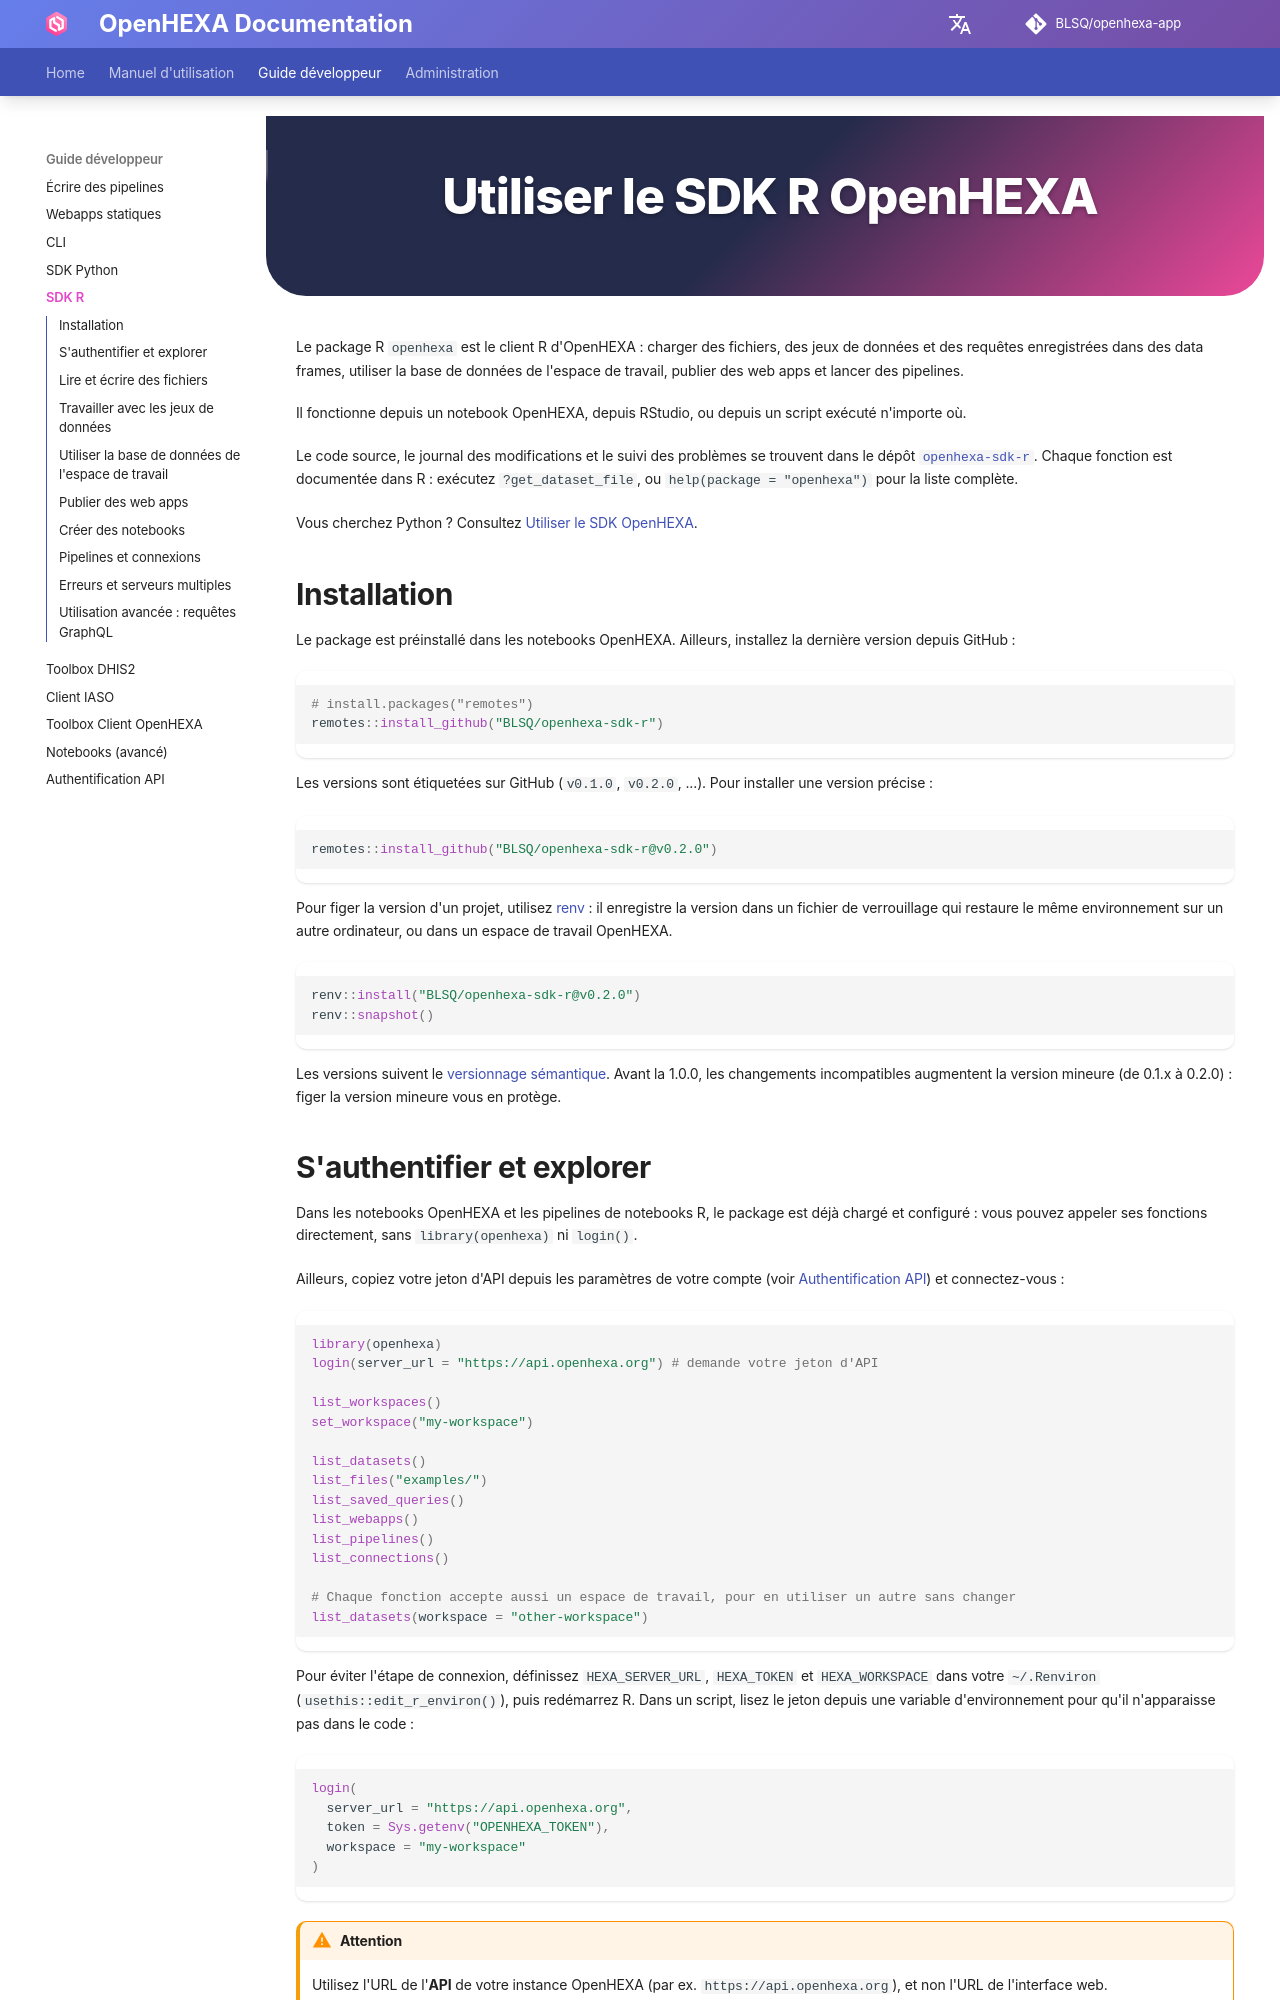

repository: BLSQ/openhexa-app · page: fr/sdk-r/index.html · generator: mkdocs

<div class="hero-section">
  <h1><i class="fab fa-r-project" style="margin-right: 0.5rem;"></i>Utiliser le SDK R OpenHEXA</h1>
</div>
</div>

Le package R `openhexa` est le client R d'OpenHEXA : charger des fichiers, des jeux de données et des requêtes enregistrées dans des data frames, utiliser la base de données de l'espace de travail, publier des web apps et lancer des pipelines.

Il fonctionne depuis un notebook OpenHEXA, depuis RStudio, ou depuis un script exécuté n'importe où.

Le code source, le journal des modifications et le suivi des problèmes se trouvent dans le dépôt [`openhexa-sdk-r`](https://github.com/BLSQ/openhexa-sdk-r). Chaque fonction est documentée dans R : exécutez `?get_dataset_file`, ou `help(package = "openhexa")` pour la liste complète.

Vous cherchez Python ? Consultez [Utiliser le SDK OpenHEXA](sdk.md).

## Installation

Le package est préinstallé dans les notebooks OpenHEXA. Ailleurs, installez la dernière version depuis GitHub :

```r
# install.packages("remotes")
remotes::install_github("BLSQ/openhexa-sdk-r")
```

Les versions sont étiquetées sur GitHub (`v0.1.0`, `v0.2.0`, ...). Pour installer une version précise :

```r
remotes::install_github("BLSQ/openhexa-sdk-r@v0.2.0")
```

Pour figer la version d'un projet, utilisez [renv](https://rstudio.github.io/renv/) : il enregistre la version dans un fichier de verrouillage qui restaure le même environnement sur un autre ordinateur, ou dans un espace de travail OpenHEXA.

```r
renv::install("BLSQ/openhexa-sdk-r@v0.2.0")
renv::snapshot()
```

Les versions suivent le [versionnage sémantique](https://semver.org/lang/fr/). Avant la 1.0.0, les changements incompatibles augmentent la version mineure (de 0.1.x à 0.2.0) : figer la version mineure vous en protège.
